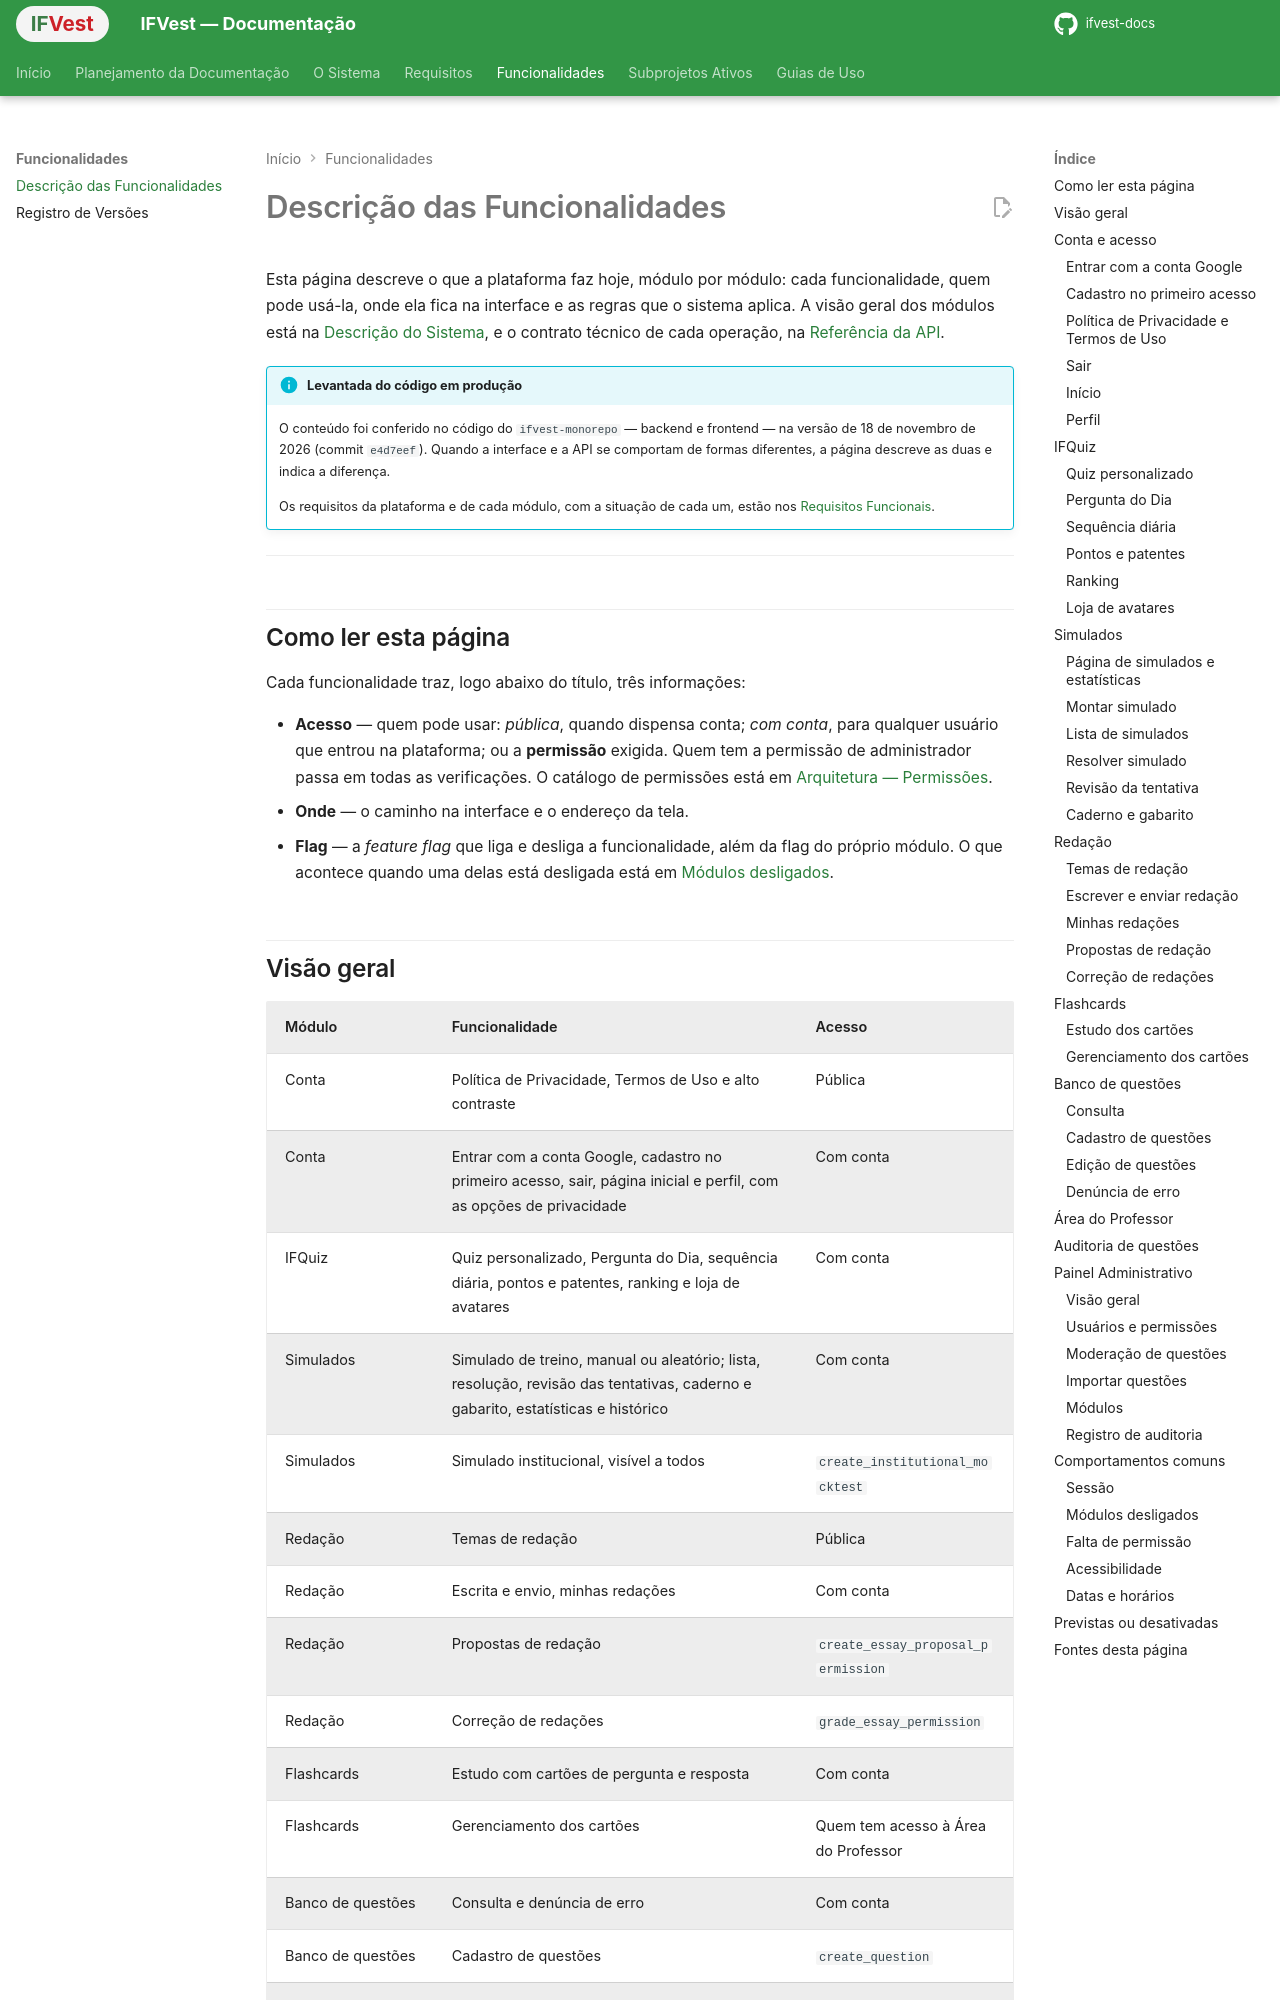

repository: ifvest-project/ifvest-docs · page: funcionalidades/index.html · generator: mkdocs

# Descrição das Funcionalidades

Esta página descreve o que a plataforma faz hoje, módulo por módulo: cada funcionalidade, quem pode usá-la, onde ela fica na interface e as regras que o sistema aplica. A visão geral dos módulos está na [Descrição do Sistema](descricao-do-sistema.md), e o contrato técnico de cada operação, na [Referência da API](api.md).

!!! info "Levantada do código em produção"
    O conteúdo foi conferido no código do `ifvest-monorepo` — backend e frontend — na versão de 18 de novembro de 2026 (commit `e4d7eef`). Quando a interface e a API se comportam de formas diferentes, a página descreve as duas e indica a diferença.

    Os requisitos da plataforma e de cada módulo, com a situação de cada um, estão nos [Requisitos Funcionais](requisitos/funcionais.md).

---

## Como ler esta página

Cada funcionalidade traz, logo abaixo do título, três informações:

- **Acesso** — quem pode usar: *pública*, quando dispensa conta; *com conta*, para qualquer usuário que entrou na plataforma; ou a **permissão** exigida. Quem tem a permissão de administrador passa em todas as verificações. O catálogo de permissões está em [Arquitetura — Permissões](arquitetura.md#permissoes).
- **Onde** — o caminho na interface e o endereço da tela.
- **Flag** — a *feature flag* que liga e desliga a funcionalidade, além da flag do próprio módulo. O que acontece quando uma delas está desligada está em [Módulos desligados](#modulos-desligados).

## Visão geral

| Módulo | Funcionalidade | Acesso |
|---|---|---|
| Conta | Política de Privacidade, Termos de Uso e alto contraste | Pública |
| Conta | Entrar com a conta Google, cadastro no primeiro acesso, sair, página inicial e perfil, com as opções de privacidade | Com conta |
| IFQuiz | Quiz personalizado, Pergunta do Dia, sequência diária, pontos e patentes, ranking e loja de avatares | Com conta |
| Simulados | Simulado de treino, manual ou aleatório; lista, resolução, revisão das tentativas, caderno e gabarito, estatísticas e histórico | Com conta |
| Simulados | Simulado institucional, visível a todos | `create_institutional_mocktest` |
| Redação | Temas de redação | Pública |
| Redação | Escrita e envio, minhas redações | Com conta |
| Redação | Propostas de redação | `create_essay_proposal_permission` |
| Redação | Correção de redações | `grade_essay_permission` |
| Flashcards | Estudo com cartões de pergunta e resposta | Com conta |
| Flashcards | Gerenciamento dos cartões | Quem tem acesso à Área do Professor |
| Banco de questões | Consulta e denúncia de erro | Com conta |
| Banco de questões | Cadastro de questões | `create_question` |
| Banco de questões | Edição de questões | `edit_question` ou `audit_question` |
| Banco de questões | Auditoria de questões | `audit_question` |
| Gestão | Área do Professor | Qualquer permissão de conteúdo ou de redação |
| Gestão | Painel Administrativo | `admin_permission`; com `audit_question`, só a aba de auditoria |

---

## Conta e acesso
